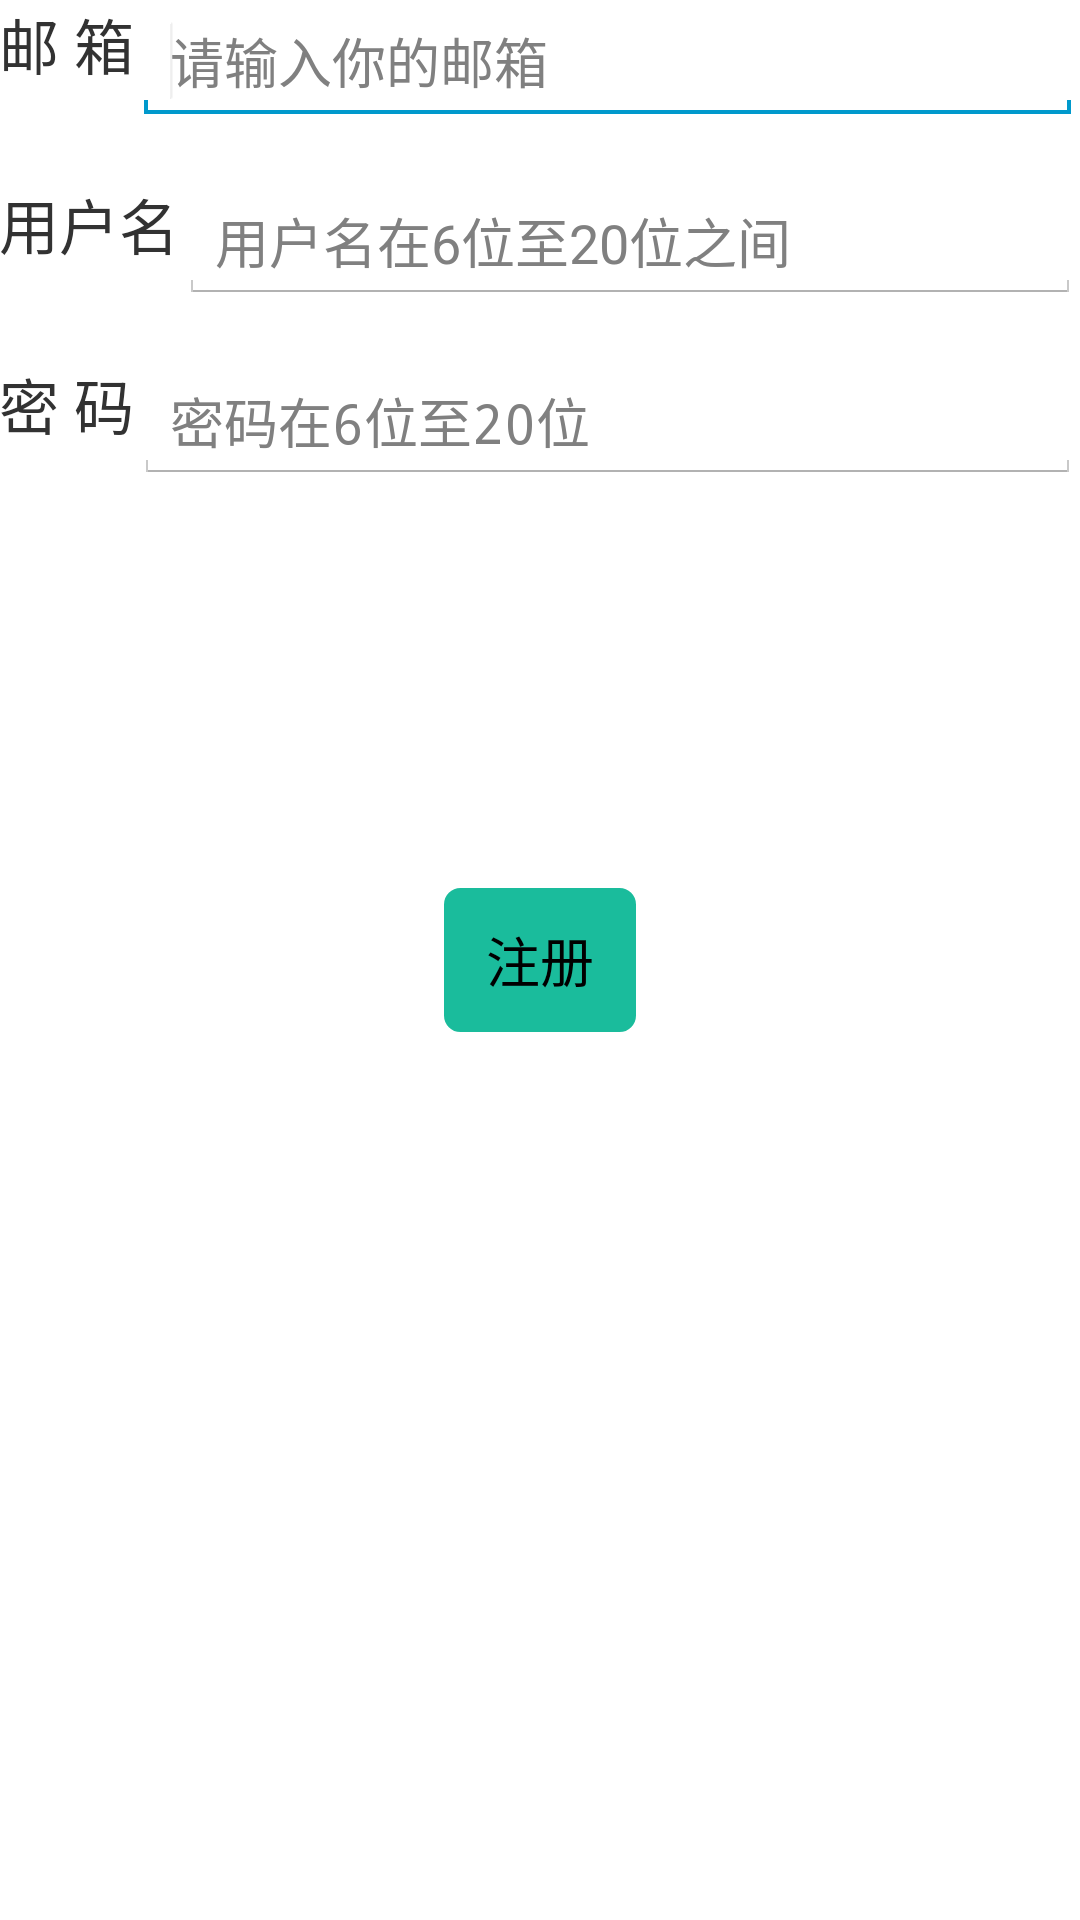

Here is an Android app screen rendered from its layout file. Give the layout XML and the strings, colors and styles it references.
<!-- AndroidManifest.xml: application theme wjchred -->
<!-- res/layout/activity_register.xml -->
<RelativeLayout xmlns:android="http://schemas.android.com/apk/res/android"
    xmlns:tools="http://schemas.android.com/tools"
    android:layout_width="match_parent"
    android:layout_height="match_parent"
    android:paddingBottom="@dimen/activity_vertical_margin"
    android:paddingLeft="@dimen/activity_horizontal_margin"
    android:paddingRight="@dimen/activity_horizontal_margin"
    android:paddingTop="@dimen/activity_vertical_margin"
    tools:context=".RegisterActivity" >
    <LinearLayout
        android:layout_width="match_parent"
        android:layout_height="wrap_content"
        android:orientation="horizontal" >

        <TextView
            android:layout_width="wrap_content"
            android:layout_height="wrap_content"
            android:text="@string/email"
            android:textSize="20sp" >
        </TextView>

        <EditText
            android:id="@+id/regemail"
            android:layout_width="0dp"
            android:layout_height="wrap_content"
            android:layout_gravity="right"
            android:layout_marginTop="22dp"
            android:layout_weight="2"
             android:hint="@string/emailinput"
            android:inputType="textEmailAddress" >
           
            <requestFocus android:layout_width="wrap_content" />
        </EditText>
    </LinearLayout>

    <LinearLayout
        android:layout_width="match_parent"
        android:layout_height="wrap_content"
        android:layout_marginTop="60dp"
        android:orientation="horizontal" >

        <TextView
            android:layout_width="wrap_content"
            android:layout_height="wrap_content"
            android:text="@string/username"
            android:textSize="20sp" >
        </TextView>

        <EditText
            android:id="@+id/regusername"
            android:layout_width="0dp"
            android:layout_height="wrap_content"
            android:layout_gravity="right"
            android:hint="@string/usernameinput"
            android:layout_weight="2" >
        </EditText>
    </LinearLayout>

    <LinearLayout
        android:layout_width="match_parent"
        android:layout_height="wrap_content"
        android:layout_marginTop="120dp"
        android:orientation="horizontal" >

        <TextView
            android:layout_width="wrap_content"
            android:layout_height="50dp"
            android:text="@string/password"
            android:textSize="20sp" >
        </TextView>

        <EditText
            android:id="@+id/regpassword"
            android:layout_width="0dip"
            android:layout_height="wrap_content"
            android:layout_gravity="right"
            android:hint="@string/passinput"
            android:layout_weight="2"
            android:inputType="textPassword" />
    </LinearLayout>

    <Button
        android:id="@+id/regbtnreg"
        android:background="@drawable/regbutton_style"
        android:layout_width="wrap_content"
        android:layout_height="wrap_content"
        android:layout_centerHorizontal="true"
        android:layout_centerVertical="true"
        android:text="@string/register" />
        <TextView
        android:id="@+id/reginforegtext"
        android:layout_width="match_parent"
        android:layout_height="wrap_content"
        android:textColor="@color/myred"
        android:layout_below="@+id/regbtnreg"
        android:layout_marginTop="30dp"
        android:textAlignment="center"
        android:text="">
    </TextView> 
</RelativeLayout>
<!-- resources referenced by this layout -->
<resources>
  <color name="myred">#CA6157</color>
  <string name="email">邮     箱</string>
  <string name="emailinput">请输入你的邮箱</string>
  <string name="passinput">密码在6位至20位</string>
  <string name="password"> 密     码</string>
  <string name="register">注册</string>
  <string name="username">用户名</string>
  <string name="usernameinput">用户名在6位至20位之间</string>
  <!-- drawable selectable_background_wjchactionbar (drawable) -->
  <?xml version="1.0" encoding="utf-8"?>
  <selector xmlns:android="http://schemas.android.com/apk/res/android"
          android:exitFadeDuration="@android:integer/config_mediumAnimTime" >
      <item android:state_pressed="false" android:state_focused="true" android:drawable="@drawable/list_focused_wjchactionbar" />
      <item android:state_pressed="true" android:drawable="@drawable/list_pressed_wjchactionbar" />
      <item android:drawable="@android:color/transparent" />
  </selector>
  <style name="PopupMenu.Wjchactionbar" parent="@android:style/Widget.Holo.Light.ListPopupWindow">
          <item name="android:popupBackground">@drawable/menu_dropdown_panel_wjchactionbar</item> 
      </style>
  <style name="DropDownListView.Wjchactionbar" parent="@android:style/Widget.Holo.Light.ListView.DropDown">
          <item name="android:listSelector">@drawable/selectable_background_wjchactionbar</item>
      </style>
  <style name="ActionBarTabStyle.Wjchactionbar" parent="@android:style/Widget.Holo.Light.ActionBar.TabView">
          <item name="android:background">@drawable/tab_indicator_ab_wjchactionbar</item>
      </style>
  <style name="DropDownNav.Wjchactionbar" parent="@android:style/Widget.Holo.Light.Spinner">
          <item name="android:background">@drawable/spinner_background_ab_wjchactionbar</item>
          <item name="android:popupBackground">@drawable/menu_dropdown_panel_wjchactionbar</item>
          <item name="android:dropDownSelector">@drawable/selectable_background_wjchactionbar</item>
      </style>
  <style name="ActionBar.Solid.Wjchactionbar" parent="@android:style/Widget.Holo.Light.ActionBar.Solid">
          <item name="android:background">@drawable/ab_solid_wjchactionbar</item>
          <item name="android:backgroundStacked">@drawable/ab_stacked_solid_wjchactionbar</item>
          <item name="android:backgroundSplit">@drawable/ab_bottom_solid_wjchactionbar</item>
          <item name="android:progressBarStyle">@style/ProgressBar.Wjchactionbar</item>
      </style>
  <style name="ActionButton.CloseMode.Wjchactionbar" parent="@android:style/Widget.Holo.Light.ActionButton.CloseMode">
          <item name="android:background">@drawable/btn_cab_done_wjchactionbar</item>
      </style>
  <style name="ProgressBar.Wjchactionbar" parent="@android:style/Widget.Holo.Light.ProgressBar.Horizontal">
          <item name="android:progressDrawable">@drawable/progress_horizontal_wjchactionbar</item>
      </style>
  <!-- drawable btn_cab_done_wjchactionbar (drawable) -->
  <?xml version="1.0" encoding="utf-8"?>
  <selector xmlns:android="http://schemas.android.com/apk/res/android">
      <item android:state_pressed="true"
          android:drawable="@drawable/btn_cab_done_pressed_wjchactionbar" />
      <item android:state_focused="true" android:state_enabled="true"
          android:drawable="@drawable/btn_cab_done_focused_wjchactionbar" />
      <item android:state_enabled="true"
          android:drawable="@drawable/btn_cab_done_default_wjchactionbar" />
  </selector>
</resources>
